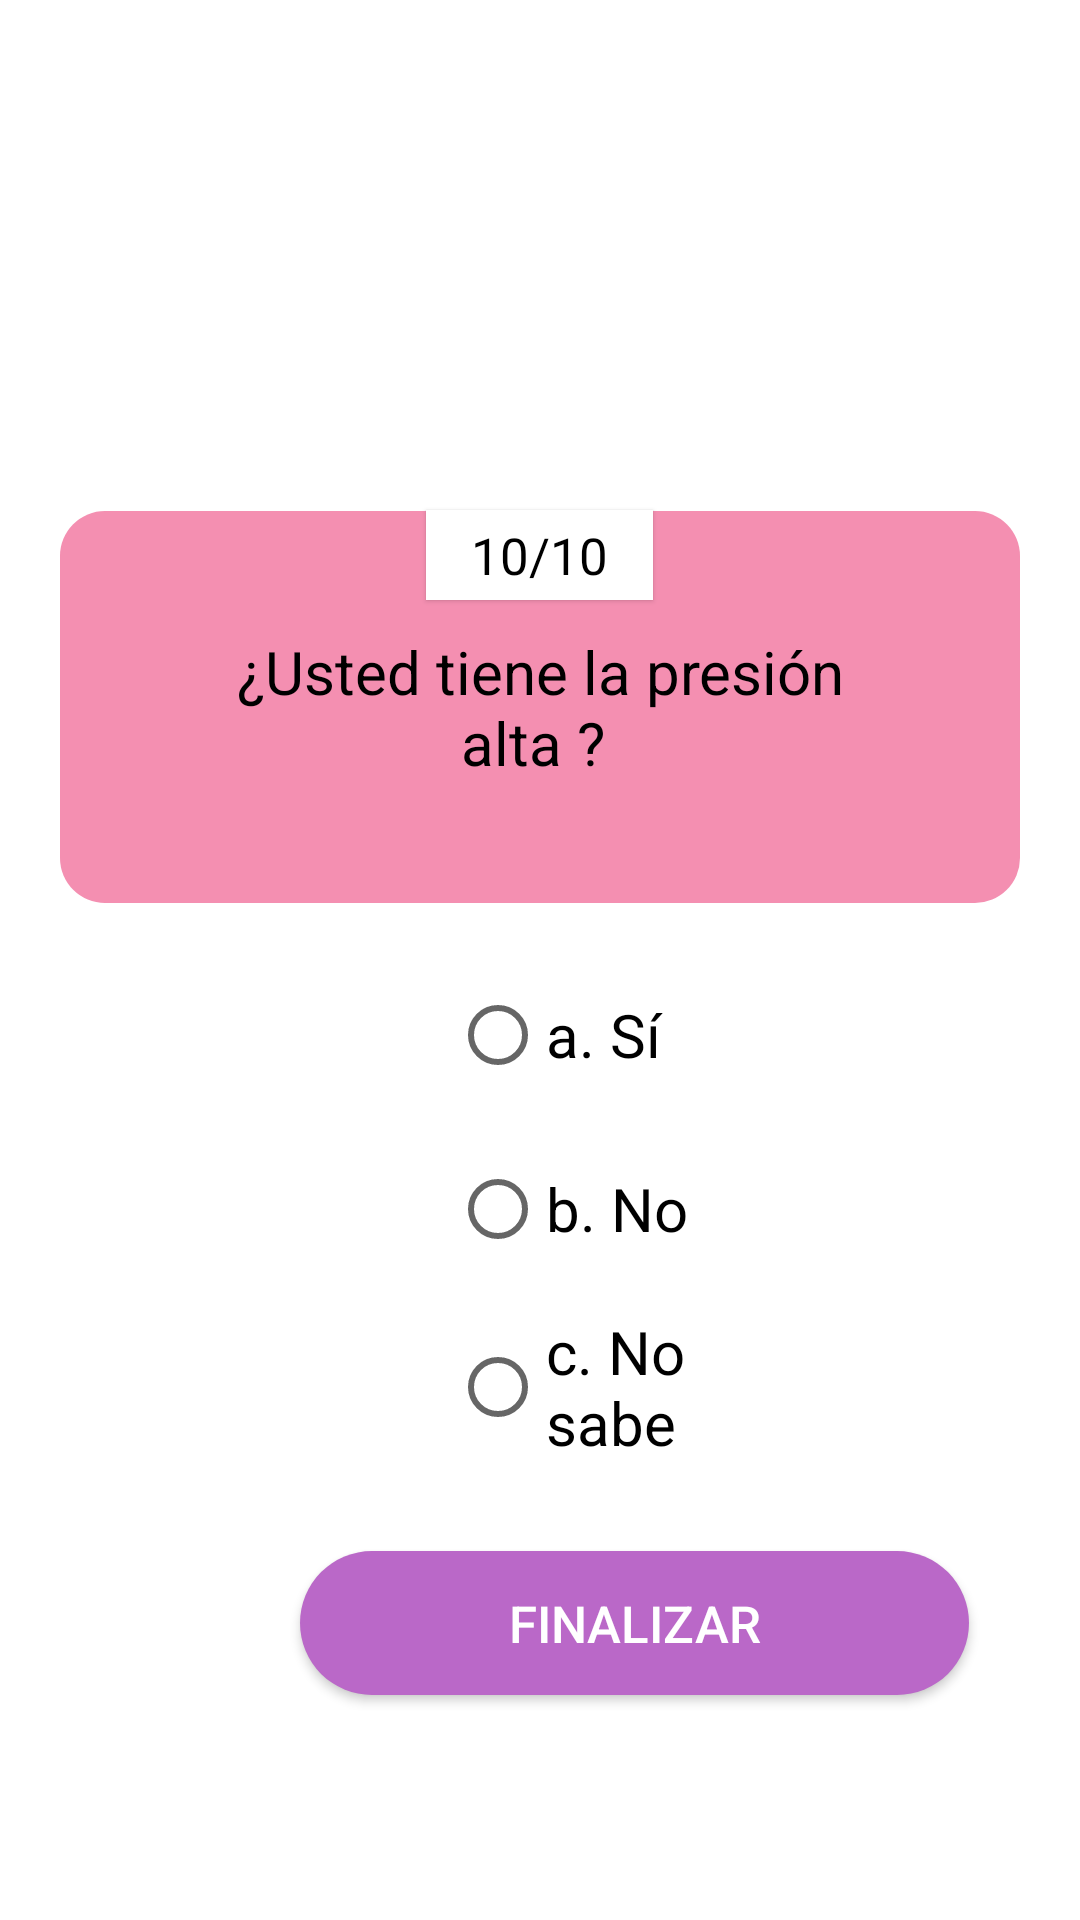

This screen was rendered from an Android layout file. Write that file and the resources it references.
<!-- AndroidManifest.xml: application theme Theme.EncuestasAppnea -->
<!-- res/layout/activity_segundo_sondeo_decima_pregunta.xml -->
<?xml version="1.0" encoding="utf-8"?>
<LinearLayout xmlns:android="http://schemas.android.com/apk/res/android"
    xmlns:app="http://schemas.android.com/apk/res-auto"
    xmlns:tools="http://schemas.android.com/tools"
    android:layout_width="match_parent"
    android:layout_height="match_parent"
    android:orientation="vertical"
    tools:context=".SegundoSondeoDecimaPregunta">

    <TextView
        android:layout_width="wrap_content"
        android:layout_height="30dp"
        android:layout_gravity="center"
        android:paddingStart="15dp"
        android:paddingEnd="15dp"
        android:layout_marginTop="170dp"
        android:elevation="1dp"
        android:gravity="center"
        android:background="@color/white"
        android:textColor="@color/black"
        android:textSize="17sp"
        android:text="10/10"
        />

    <TextView
        android:layout_width="match_parent"
        android:layout_height="wrap_content"
        android:layout_marginStart="20dp"
        android:layout_marginEnd="20dp"
        android:layout_marginTop="-30dp"
        android:gravity="center"
        android:padding="40dp"
        android:minHeight="100dp"
        android:textColor="@color/black"
        android:textSize="20sp"
        android:background="@drawable/recuadro"
        android:text="¿Usted tiene la presión alta ? "
        />

    <RadioGroup
        android:layout_width="match_parent"
        android:layout_height="206dp">

        <RadioButton
            android:layout_width="111dp"
            android:layout_height="wrap_content"
            android:layout_marginStart="150dp"
            android:layout_marginTop="20dp"
            android:layout_marginEnd="50dp"
            android:textSize="20sp"
            android:text="a. Sí" />

        <RadioButton
            android:layout_width="109dp"
            android:layout_height="wrap_content"
            android:layout_marginStart="150dp"
            android:layout_marginTop="10dp"
            android:layout_marginEnd="50dp"
            android:textSize="20sp"
            android:text="b. No" />

        <RadioButton
            android:layout_width="109dp"
            android:layout_height="wrap_content"
            android:layout_marginStart="150dp"
            android:layout_marginTop="10dp"
            android:layout_marginEnd="50dp"
            android:textSize="20sp"
            android:text="c. No sabe" />

    </RadioGroup>

    <androidx.appcompat.widget.AppCompatButton
        android:layout_width="223dp"
        android:layout_height="wrap_content"
        android:layout_marginStart="100dp"
        android:layout_marginTop="10dp"
        android:layout_marginEnd="100dp"
        android:background="@drawable/boton"
        android:text="Finalizar"
        android:textColor="@color/white"
        android:textSize="17sp"
        android:onClick="btn_finalizar_dos"
        />

</LinearLayout>
<!-- resources referenced by this layout -->
<resources>
  <!-- drawable boton (drawable) -->
  <?xml version="1.0" encoding="utf-8"?>
  <shape xmlns:android="http://schemas.android.com/apk/res/android"
      android:shape="rectangle">
  
      <solid
          android:color="#BA68C8"
          />
  
      <corners
          android:radius="25dp"
          />
  
  </shape>
  <!-- drawable recuadro (drawable) -->
  <?xml version="1.0" encoding="utf-8"?>
  <shape xmlns:android="http://schemas.android.com/apk/res/android"
      android:shape="rectangle">
  
      <solid android:color="#F48FB1"/>
      <corners android:radius="15dp"/>
  
  </shape>
  <style name="Theme.EncuestasAppnea" parent="Theme.MaterialComponents.DayNight.DarkActionBar">
          
          <item name="colorPrimary">@color/purple_500</item>
          <item name="colorPrimaryVariant">@color/purple_700</item>
          <item name="colorOnPrimary">@color/white</item>
          
          <item name="colorSecondary">@color/teal_200</item>
          <item name="colorSecondaryVariant">@color/teal_700</item>
          <item name="colorOnSecondary">@color/black</item>
          
          <item name="android:statusBarColor" tools:targetApi="l">?attr/colorPrimaryVariant</item>
          
      </style>
  <!-- not gathered from this repository: default colours our renderer supplied (Android Studio template values) -->
  <color name="purple_500">#FF6200EE</color>
  <color name="purple_700">#FF3700B3</color>
  <color name="teal_200">#FF03DAC5</color>
  <color name="teal_700">#FF018786</color>
  <color name="black">#FF000000</color>
  <color name="white">#FFFFFFFF</color>
</resources>
